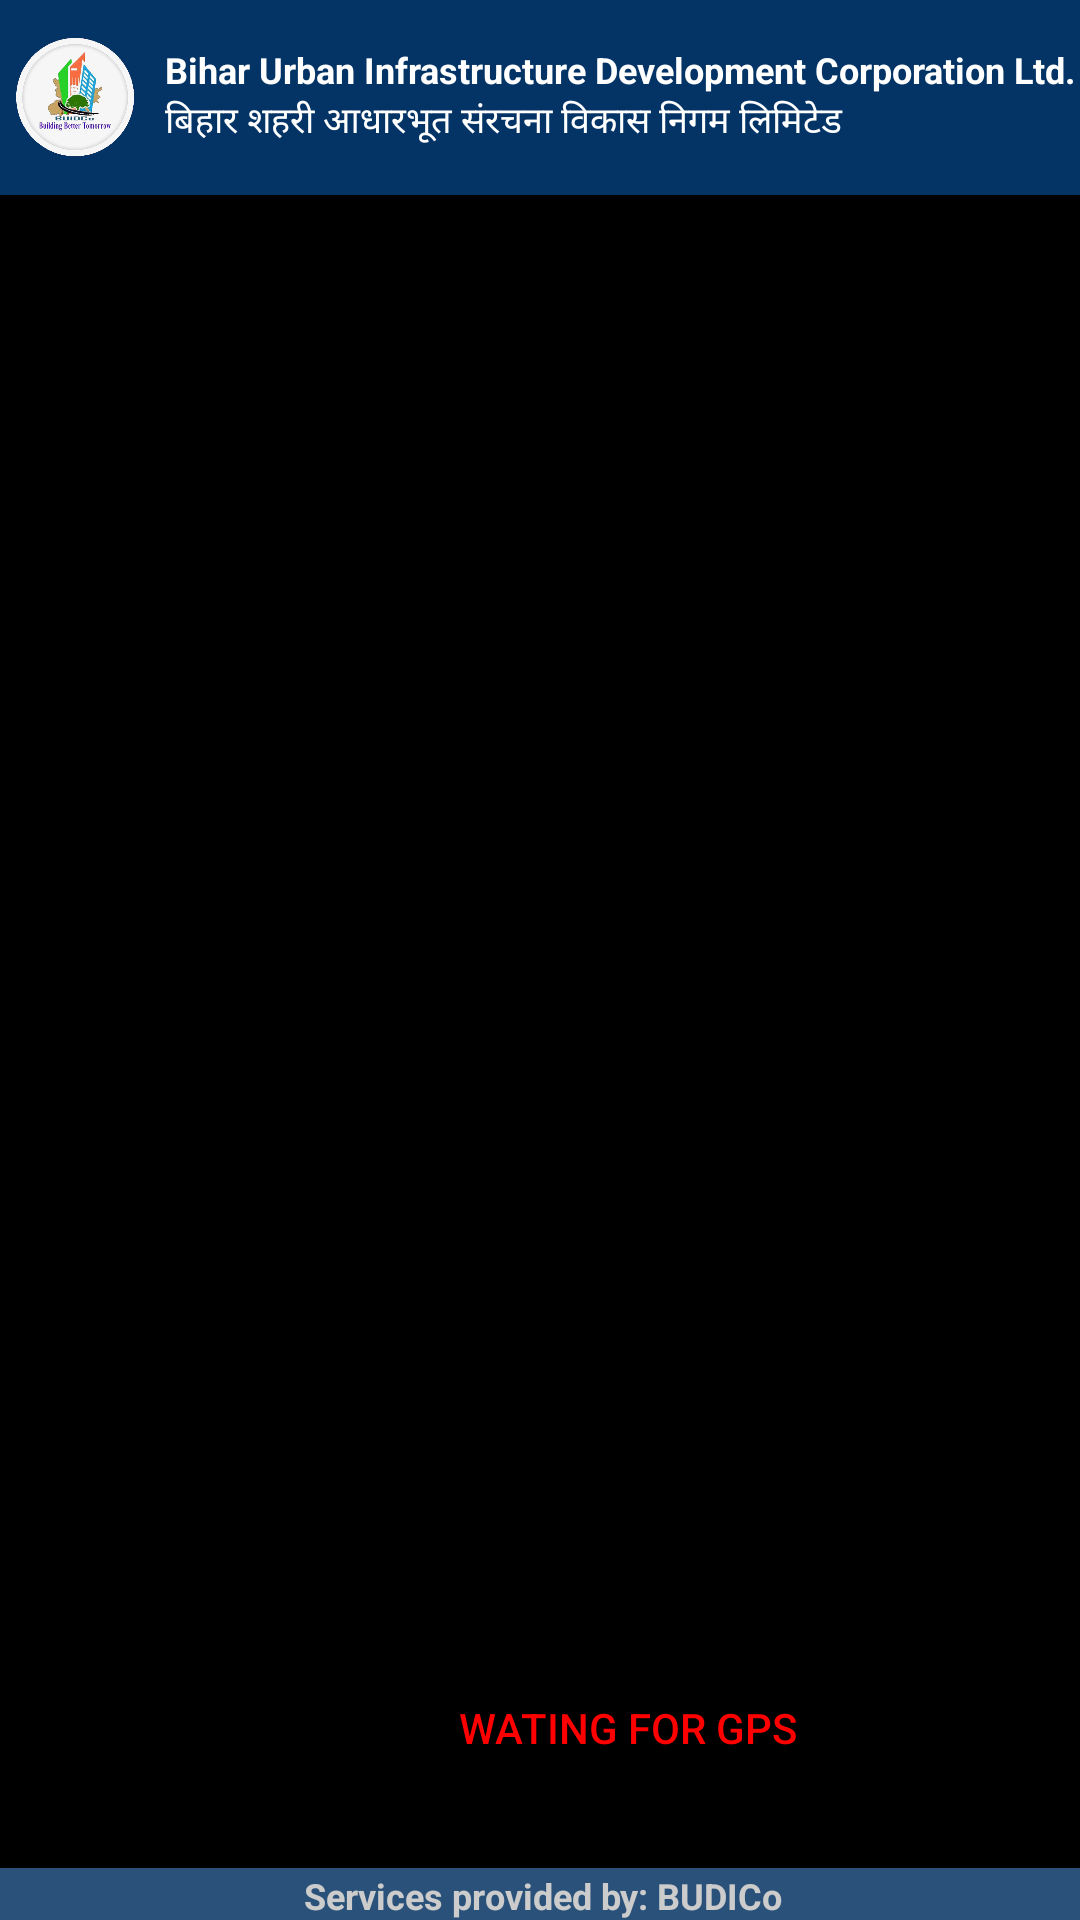

The Android layout XML behind this screen, and the referenced resources:
<!-- AndroidManifest.xml: application theme AppTheme -->
<!-- res/layout/activity_camera.xml -->
<?xml version="1.0" encoding="utf-8"?>
<RelativeLayout xmlns:android="http://schemas.android.com/apk/res/android"
    xmlns:app="http://schemas.android.com/apk/res-auto"
    xmlns:tools="http://schemas.android.com/tools"
    android:layout_width="match_parent"
    android:layout_height="match_parent"
    android:background="#000000">



    <include
        android:id="@+id/footer"
        layout="@layout/footer"
        android:layout_width="fill_parent"
        android:layout_height="wrap_content"
        android:layout_alignParentBottom="true" />

    <include
        android:id="@+id/header"
        layout="@layout/header"
        android:layout_width="fill_parent"
        android:layout_height="wrap_content"
        android:layout_alignParentLeft="true"
        android:layout_alignParentStart="true"
        android:layout_alignParentTop="true" />




    <FrameLayout
        android:layout_below="@id/header"
        android:id="@+id/camera_preview"
        android:layout_width="match_parent"
        android:layout_height="match_parent"
        android:layout_centerHorizontal="true"
        android:layout_marginBottom="40dp"
        android:layout_marginTop="5dp" >
    </FrameLayout>


    <Button
        android:id="@+id/btnCamType"
        android:layout_width="60dp"
        android:layout_height="50dp"
        android:layout_centerHorizontal="true"
        android:layout_alignParentTop="true"
        android:visibility="gone"
        android:background="@drawable/front_camera"
        />


    <LinearLayout
        android:id="@+id/Rel_Layout_Lat"
        android:layout_width="match_parent"
        android:layout_height="wrap_content"
        android:visibility="gone"
        android:layout_below="@+id/btnCamType"
        android:layout_marginTop="10dp" >

        <TextView
            android:layout_width="100dp"
            android:layout_height="wrap_content"
            android:layout_marginLeft="10dp"
            android:text="Latitude :"
            android:textAppearance="?android:attr/textAppearanceMedium"
            android:textColor="#FF0000"
            android:textStyle="bold" />

        <TextView
            android:id="@+id/tvLat"
            android:layout_width="wrap_content"
            android:layout_height="wrap_content"
            android:layout_marginRight="10dp"
            android:text="Lat"
            android:textAppearance="?android:attr/textAppearanceMedium"
            android:textColor="#FF0000"
            android:textStyle="bold" />
    </LinearLayout>

    <LinearLayout
        android:id="@+id/Rel_Layout_Lon"
        android:layout_width="match_parent"
        android:layout_height="wrap_content"
        android:layout_below="@+id/Rel_Layout_Lat"
        android:visibility="gone"
        android:layout_marginTop="10dp" >

        <TextView
            android:layout_width="100dp"
            android:layout_height="wrap_content"
            android:layout_marginLeft="10dp"
            android:text="Longitude"
            android:textAppearance="?android:attr/textAppearanceMedium"
            android:textColor="#FF0000"
            android:textStyle="bold" />

        <TextView
            android:id="@+id/tvLon"
            android:layout_width="wrap_content"
            android:layout_height="wrap_content"
            android:layout_marginRight="10dp"
            android:text="Lon"
            android:textAppearance="?android:attr/textAppearanceMedium"
            android:textColor="#FF0000"
            android:textStyle="bold" />
    </LinearLayout>

    <LinearLayout
        android:layout_width="match_parent"
        android:layout_height="wrap_content"
        android:layout_below="@+id/Rel_Layout_Lon"
        android:visibility="gone"
        android:layout_marginTop="10dp" >

        <TextView
            android:layout_width="100dp"
            android:layout_height="wrap_content"
            android:layout_marginLeft="10dp"
            android:text="Accuracy : "
            android:textAppearance="?android:attr/textAppearanceMedium"
            android:textColor="#FF0000"
            android:textStyle="bold" />

        <TextView
            android:layout_width="wrap_content"
            android:layout_height="wrap_content"
            android:layout_marginRight="10dp"
            android:text="accuracy"
            android:textAppearance="?android:attr/textAppearanceMedium"
            android:textColor="#FF0000"
            android:textStyle="bold" />
    </LinearLayout>

    <LinearLayout
        android:layout_width="match_parent"
        android:layout_height="wrap_content"
        android:layout_below="@+id/Rel_Layout_Lon"
        android:layout_marginTop="10dp"
        android:visibility="gone" >

        <TextView
            android:layout_width="130dp"
            android:layout_height="wrap_content"
            android:layout_marginLeft="10dp"
            android:text="Time Elapsed"
            android:textAppearance="?android:attr/textAppearanceMedium"
            android:textColor="#FF0000"
            android:textStyle="bold" />

        <Chronometer
            android:id="@+id/chronometer1"
            android:layout_width="wrap_content"
            android:layout_height="wrap_content"
            android:format="%s"
            android:text="00"
            android:textColor="#00FF00"
            android:textSize="40sp" />
    </LinearLayout>

    <LinearLayout
        android:layout_width="wrap_content"
        android:layout_height="wrap_content"
        android:background="@drawable/buttonshape"
        android:layout_alignBottom="@+id/camera_preview"
        android:layout_centerHorizontal="true">
        <ProgressBar
            android:id="@+id/progress_finding_location"
            android:layout_width="wrap_content"
            android:layout_height="wrap_content"
            android:paddingLeft="10dp"
            android:background="@android:color/transparent"/>
        <Button
            android:id="@+id/btnCapture"
            android:layout_width="wrap_content"
            android:layout_height="wrap_content"
            android:onClick="onCaptureClick"
            android:padding="10dp"
            android:textColor="#FF0000"
            android:background="@android:color/transparent"
            android:text=" Wating for GPS "
            />
    </LinearLayout>

</RelativeLayout>
<!-- res/layout/footer.xml (included above) -->
<?xml version="1.0" encoding="utf-8"?>
<RelativeLayout xmlns:android="http://schemas.android.com/apk/res/android"
    android:layout_width="match_parent"
    android:layout_height="wrap_content"
    android:gravity="center"
    android:orientation="horizontal" >

    <TextView
        android:layout_width="fill_parent"
        android:layout_height="wrap_content"
        android:background="#346699"
        android:gravity="center_horizontal"
        android:paddingLeft="2dp"
        android:paddingTop="1dp"
        android:text="Services provided by: BUDICo"
        android:textColor="#ffffff"
        android:textSize="12sp"
        android:textStyle="bold" 
        android:alpha=".8">
    </TextView>

</RelativeLayout>
<!-- res/layout/header.xml (included above) -->
<?xml version="1.0" encoding="utf-8"?>
<RelativeLayout xmlns:android="http://schemas.android.com/apk/res/android"
    android:orientation="vertical"
    android:layout_width="match_parent"
    android:layout_height="?attr/actionBarSize"
    android:paddingBottom="10dp"
    android:paddingTop="10dp"
    android:background="@color/colorPrimaryDark">


    

    <LinearLayout
        android:layout_width="match_parent"
        android:id="@+id/ll_welcome"
        android:layout_marginLeft="55dp"
        android:layout_marginTop="5dp"
        android:layout_height="wrap_content">
        <TextView
            android:layout_width="0dp"
            android:layout_weight="1"
            android:layout_height="wrap_content"
            android:text="Bihar Urban Infrastructure Development Corporation Ltd."
            android:gravity="left"
            android:textSize="12sp"
            android:textStyle="bold"
            android:layout_centerInParent="true"
            android:textColor="#FFFFFF"/>

    </LinearLayout>

    <LinearLayout
        android:layout_width="match_parent"
        android:layout_below="@+id/ll_welcome"
        android:layout_marginLeft="55dp"
        android:layout_height="wrap_content">
        <TextView
            android:layout_width="match_parent"
            android:layout_height="wrap_content"
            android:text="बिहार शहरी आधारभूत संरचना विकास निगम लिमिटेड"
            android:gravity="left"
            android:textSize="12sp"
            android:layout_centerInParent="true"
            android:textColor="#FFFFFF"/>
    </LinearLayout>



    <ImageView
        android:layout_width="40dp"
        android:layout_height="40dp"
        android:layout_alignParentLeft="true"
        android:layout_centerVertical="true"
        android:layout_marginTop="5dp"
        android:scaleType="fitXY"
        android:layout_marginLeft="5dp"
        android:src="@drawable/budico"/>

</RelativeLayout>
<!-- resources referenced by this layout -->
<resources>
  <color name="colorPrimaryDark">#043465</color>
  <!-- drawable budico: png bitmap (drawable, 225825 bytes) -->
  <style name="AppTheme" parent="Theme.AppCompat.Light.NoActionBar">
          
          <item name="colorPrimary">@color/colorPrimary</item>
          <item name="colorPrimaryDark">@color/colorPrimaryDark</item>
          <item name="colorAccent">@color/colorAccent</item>
      </style>
  <color name="colorPrimary">#043465</color>
  <color name="colorAccent">#044888</color>
</resources>
